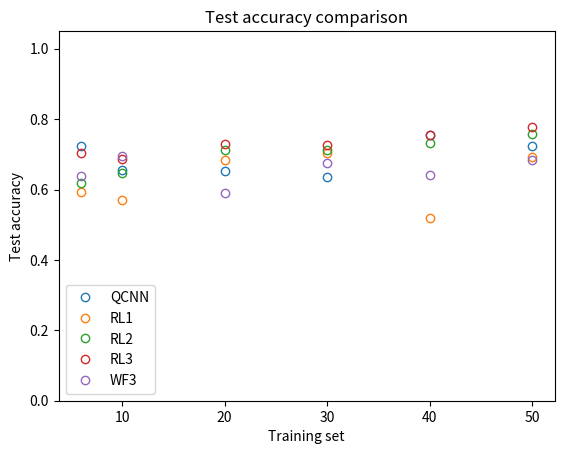

Here is the Python script that generated this plot: (Note: this script raises an exception after producing the figure.)
import numpy as np
import matplotlib.pyplot as plt


### QUI METTO TUTTO INSIEME 
training_sets = np.array([6,10,20,30,40,50])
#plt.style.use('ggplot')
##########


### QCNN ANSATZ + WATERFALL FEATURE MAP RESULTS
train_acc6_fin_qcnn=[0.8333333333333334, 1.0, 1.0, 0.6666666666666666,  1.0]
test_acc6_fin_qcnn=[0.7785714285714286,0.6857142857142857,0.6857142857142857, 0.75,0.7214285714285714]
train_acc10_fin_qcnn=[0.6, 0.8, 0.9, 0.8, 0.7]
test_acc10_fin_qcnn=[0.5857142857142857,0.7285714285714285,0.6071428571428571, 0.6642857142857143,0.6857142857142857]
train_acc20_fin_qcnn=[0.9, 0.65, 0.7, 0.85, 0.7]
test_acc20_fin_qcnn=[0.7571428571428571,0.6214285714285714,0.6071428571428571,  0.6642857142857143,0.6142857142857143]
train_acc30_fin_qcnn=[0.8,0.4666666666666667, 0.7333333333333333,0.6666666666666666, 0.9333333333333333]
test_acc30_fin_qcnn=[0.6285714285714286,0.6714285714285714, 0.6285714285714286,0.5857142857142857,0.6642857142857143]
train_acc40_fin_qcnn=[0.775, 0.75, 0.85,  0.75,  0.725]
test_acc40_fin_qcnn=[0.7571428571428571,0.7857142857142857, 0.7,0.7714285714285715,0.7642857142857142]
train_acc50_fin_qcnn=[ 0.72,  0.66, 0.72,   0.8,  0.78]
test_acc50_fin_qcnn=[0.7357142857142858,0.6785714285714286, 0.7285714285714285, 0.7142857142857143,0.7642857142857142]

train_accf_QCNN = np.array([train_acc6_fin_qcnn, train_acc10_fin_qcnn, train_acc20_fin_qcnn, train_acc30_fin_qcnn, train_acc40_fin_qcnn, train_acc50_fin_qcnn])
test_accf_QCNN = np.array([test_acc6_fin_qcnn,test_acc10_fin_qcnn,test_acc20_fin_qcnn,test_acc30_fin_qcnn,test_acc40_fin_qcnn,test_acc50_fin_qcnn])

av_train_qcnn = [np.mean(sublist) for sublist in train_accf_QCNN]
std_train_qcnn = [np.std(sublist) for sublist in train_accf_QCNN]
av_test_qcnn = [np.mean(sublist) for sublist in test_accf_QCNN]
std_test_qcnn = [np.std(sublist) for sublist in test_accf_QCNN]

########

### WF ANSATZ (3 LAYERS) + WF FEATURE MAP RESULTS
tr_acc_fin_6 = [0.6666666666666666,1.0,0.833333333333333, 1.0,1.0]
test_acc_fin6 = [0.5714285714285714,0.5928571428571429,0.5714285714285714,0.7,0.7571428571428571]
train_acc10_fin=[0.7,0.9,0.9, 0.9,0.9]
test_acc10_fin=[0.6571428571428571,0.7071428571428572,0.7357142857142858,0.75,0.6285714285714286]
tracc20_fin = [0.5, 0.35,0.7,0.75,0.65]
testacc20_fin = [0.5857142857142857,0.38571428571428573,0.6285714285714286,0.7071428571428572,0.65]
train_acc30_fin=[0.6, 0.7333333333333333, 0.7, 0.7666666666666667,0.5666666666666667]
test_acc30_fin=[0.6214285714285714,0.7071428571428572,0.6714285714285714, 0.6714285714285714,0.7]
train_acc40_fin=[0.725,0.375, 0.7,0.825,0.725]
test_acc40_fin = [0.6857142857142857, 0.45714285714285713,0.75, 0.6714285714285714,0.6357142857142857]
traccuracy50_fin = [0.64,0.72,0.72,0.6,0.66]
testacc50_fin = [0.6142857142857143,0.6571428571428571,0.7214285714285714,0.6714285714285714,0.7571428571428571]

train_accf_wf3 = np.array([tr_acc_fin_6, train_acc10_fin, tracc20_fin, train_acc30_fin, train_acc40_fin, traccuracy50_fin])
test_accf_wf3 = np.array([test_acc_fin6,test_acc10_fin,testacc20_fin,test_acc30_fin,test_acc40_fin,testacc50_fin])

av_train_wf3 = [np.mean(sublist) for sublist in train_accf_wf3]
std_train_wf3 = [np.std(sublist) for sublist in train_accf_wf3]
av_test_wf3 = [np.mean(sublist) for sublist in test_accf_wf3]
std_test_wf3 = [np.std(sublist) for sublist in test_accf_wf3]

#########

## RL1

train_acc6_fin_RL1=[1.0,0.8333333333333334,1.0,0.5,1.0]
test_acc6_fin_RL1=[0.6642857142857143,0.5714285714285714,0.6,0.6357142857142857,0.4928571428571429]
train_acc10_fin_RL1=[0.4,0.7,0.9,0.8,0.9]
test_acc10_fin_RL1=[0.5285714285714286, 0.38571428571428573, 0.5857142857142857,0.6285714285714286,0.7214285714285714]
train_acc20_fin_RL1=[0.9,0.75,0.85,0.75,0.85]
test_acc20_fin_RL1=[0.6785714285714286, 0.7357142857142858, 0.6285714285714286,0.65,0.7214285714285714]
train_acc30_fin_RL1=[0.8666666666666667,0.8,0.8, 0.7333333333333333,0.8]
test_acc30_fin_RL1=[0.6928571428571428, 0.7071428571428572, 0.75,0.6142857142857143,0.75]
train_acc40_fin_RL1=[0.575,0.5,0.55, 0.7,0.65]
test_acc40_fin_RL1=[0.4857142857142857, 0.4714285714285714, 0.5214285714285715,0.5714285714285714,0.55]
train_acc50_fin_RL1=[0.42,0.78,0.78, 0.78,0.82]
test_acc50_fin_RL1=[ 0.4714285714285714, 0.7, 0.7857142857142857, 0.7571428571428571,0.75]

train_accf_RL1 = np.array([train_acc6_fin_RL1, train_acc10_fin_RL1, train_acc20_fin_RL1, train_acc30_fin_RL1, train_acc40_fin_RL1, train_acc50_fin_RL1])
test_accf_RL1 = np.array([test_acc6_fin_RL1, test_acc10_fin_RL1, test_acc20_fin_RL1, test_acc30_fin_RL1, test_acc40_fin_RL1, test_acc50_fin_RL1])

av_train_RL1 = [np.mean(sublist) for sublist in train_accf_RL1]
std_train_RL1 = [np.std(sublist) for sublist in train_accf_RL1]
av_test_RL1 = [np.mean(sublist) for sublist in test_accf_RL1]
std_test_RL1 = [np.std(sublist) for sublist in test_accf_RL1]

#########

### RL2

train_acc6_fin_R2L=[1.0,1.0,1.0,0.5,1.0]
test_acc6_fin_R2L=[0.6785714285714286, 0.7142857142857143,0.6785714285714286,0.5, 0.5142857142857142]
train_acc10_fin_R2L=[1.0,1.0,0.9,0.9,1.0]
test_acc10_fin_R2L=[0.6785714285714286, 0.7214285714285714,0.45,0.6714285714285714, 0.7142857142857143]
train_acc20_fin_R2L=[0.9,0.8,0.65,0.95,0.9]
test_acc20_fin_R2L=[0.6642857142857143, 0.75,0.6071428571428571, 0.7428571428571429, 0.8]
train_acc30_fin_R2L=[0.8666666666666667,0.9, 0.8666666666666667,0.7666666666666667,0.7]
test_acc30_fin_R2L=[0.7571428571428571, 0.75, 0.7285714285714285, 0.7, 0.6214285714285714]
train_acc40_fin_R2L=[0.8,0.825, 0.8,0.9,0.8]
test_acc40_fin_R2L=[0.7285714285714285,0.7785714285714286, 0.7428571428571429, 0.6714285714285714, 0.7428571428571429]
train_acc50_fin_R2L=[ 0.88,0.86, 0.9,0.8,0.84]
test_acc50_fin_R2L=[0.7428571428571429, 0.7642857142857142, 0.7785714285714286, 0.7571428571428571,  0.75]

train_accf_RL2 = np.array([train_acc6_fin_R2L, train_acc10_fin_R2L, train_acc20_fin_R2L, train_acc30_fin_R2L, train_acc40_fin_R2L, train_acc50_fin_R2L])
test_accf_RL2 = np.array([test_acc6_fin_R2L, test_acc10_fin_R2L, test_acc20_fin_R2L, test_acc30_fin_R2L, test_acc40_fin_R2L, test_acc50_fin_R2L])

av_train_RL2 = [np.mean(sublist) for sublist in train_accf_RL2]
std_train_RL2 = [np.std(sublist) for sublist in train_accf_RL2]
av_test_RL2 = [np.mean(sublist) for sublist in test_accf_RL2]
std_test_RL2 = [np.std(sublist) for sublist in test_accf_RL2]

#########

### RL3

train_acc6_fin_RL3=[1.0,1.0,0.8333333333333334, 1.0,1.0]
test_acc6_fin_RL3=[ 0.7,  0.6642857142857143, 0.7785714285714286,  0.7071428571428572, 0.6714285714285714]
train_acc10_fin_RL3=[1.0,1.0,1.0, 1.0,1.0]
test_acc10_fin_RL3=[ 0.6, 0.6857142857142857,0.6714285714285714, 0.7642857142857142, 0.7142857142857143]
train_acc20_fin_RL3=[0.75,1.0,1.0, 1.0,1.0]
test_acc20_fin_RL3=[0.6928571428571428, 0.7357142857142858,0.7214285714285714, 0.7285714285714285,  0.7714285714285715]
train_acc30_fin_RL3=[0.9333333333333333,0.9333333333333333,1.0, 0.9,0.8666666666666667]
test_acc30_fin_RL3=[ 0.7142857142857143, 0.7214285714285714,0.7142857142857143, 0.7428571428571429,  0.7357142857142858]
train_acc40_fin_RL3=[0.925,0.875,0.675, 0.825,0.9]
test_acc40_fin_RL3=[0.8285714285714286, 0.7642857142857142,0.6357142857142857,  0.7857142857142857, 0.7642857142857142]
train_acc50_fin_RL3=[0.84, 0.9, 0.92, 0.92,0.88]
test_acc50_fin_RL3=[0.7285714285714285, 0.7714285714285715, 0.7642857142857142,  0.7928571428571428,  0.8285714285714286]

train_accf_RL3 = np.array([train_acc6_fin_RL3, train_acc10_fin_RL3, train_acc20_fin_RL3, train_acc30_fin_RL3, train_acc40_fin_RL3, train_acc50_fin_RL3])
test_accf_RL3 = np.array([test_acc6_fin_RL3, test_acc10_fin_RL3, test_acc20_fin_RL3, test_acc30_fin_RL3, test_acc40_fin_RL3, test_acc50_fin_RL3])

av_train_RL3 = [np.mean(sublist) for sublist in train_accf_RL3]
std_train_RL3 = [np.std(sublist) for sublist in train_accf_RL3]
av_test_RL3 = [np.mean(sublist) for sublist in test_accf_RL3]
std_test_RL3 = [np.std(sublist) for sublist in test_accf_RL3]


plt.plot(training_sets, av_test_qcnn, marker='o', label='QCNN', fillstyle='none', linestyle='none')
plt.plot(training_sets, av_test_RL1,  marker='o',   label='RL1',fillstyle='none',linestyle='none')
plt.plot(training_sets, av_test_RL2,  marker='o',   label='RL2',fillstyle='none',linestyle='none')
plt.plot(training_sets, av_test_RL3,  marker='o',  label='RL3',fillstyle='none',linestyle='none')
plt.plot(training_sets, av_test_wf3,  marker='o', label='WF3',fillstyle='none',markerfacecolor='none',linestyle='none')
plt.legend(loc='best')
plt.xlabel('Training set')
plt.ylabel('Test accuracy')
plt.ylim(0,1.05)
plt.title('Test accuracy comparison')
plt.savefig('/Users/francescoaldoventurelli/Desktop/test_acc_COMPARISON.jpg', dpi=800)
plt.show()


plt.plot(training_sets, av_train_qcnn,  marker='s',   label='QCNN',fillstyle='none', ls=':')
plt.plot(training_sets, av_train_RL1,  marker='s',  label='RL1',fillstyle='none', ls=':')
plt.plot(training_sets, av_train_RL2,  marker='s',   label='RL2',fillstyle='none', ls=':')
plt.plot(training_sets, av_train_RL3, marker='s',  label='RL3',fillstyle='none', ls=':')
plt.plot(training_sets, av_train_wf3,  marker='s', label='WF3',fillstyle='none', ls=':')
plt.legend(loc='best')
plt.xlabel('Training set')
plt.ylabel('Train accuracy')
plt.ylim(0,1.05)
plt.title('Train accuracy comparison')
plt.savefig('/Users/francescoaldoventurelli/Desktop/Train_acc_COMPARISON.jpg', dpi=800)
plt.show()


#####
# Waterfall model WFWF w 2 layers MNIST

# 6 immagini
losswfwf_6_1 = [4.610786437988281, 4.600181579589844, 4.637253761291504, 4.635880947113037, 4.637890815734863, 4.604610443115234, 4.234104633331299, 4.120380878448486, 3.745496988296509, 3.752155303955078, 3.77559232711792, 3.746664524078369, 3.7213988304138184, 3.8085362911224365, 3.766510486602783, 3.7230331897735596, 3.731245517730713, 3.7116763591766357, 3.666538715362549, 3.6635866165161133]
tr_accwfwf_6_1 = [0.5, 0.5, 0.5, 0.5, 0.5, 0.3333333333333333, 0.5, 0.5, 0.8333333333333334, 0.8333333333333334, 0.8333333333333334, 0.8333333333333334, 0.8333333333333334, 0.8333333333333334, 0.8333333333333334, 0.8333333333333334, 0.8333333333333334, 0.6666666666666666, 0.6666666666666666, 0.8333333333333334]
losswfwf_6_2 = [3.8657732009887695, 3.866591215133667, 3.8849666118621826, 4.248390197753906, 4.102435111999512, 4.1112060546875, 4.072875499725342, 4.066992282867432, 4.023034572601318, 3.957458972930908, 3.937626838684082, 3.8632969856262207, 3.87199068069458, 3.8342106342315674, 3.852837085723877, 3.8412322998046875, 3.813486099243164, 3.7411770820617676, 3.6783816814422607, 3.7042696475982666]
tr_accwfwf_6_2 = [0.6666666666666666, 0.8333333333333334, 0.6666666666666666, 0.3333333333333333, 0.8333333333333334, 0.8333333333333334, 0.8333333333333334, 0.6666666666666666, 0.6666666666666666, 0.6666666666666666, 0.6666666666666666, 0.6666666666666666, 0.6666666666666666, 0.6666666666666666, 0.6666666666666666, 0.6666666666666666, 0.6666666666666666, 0.6666666666666666, 0.6666666666666666, 0.6666666666666666]
losswfwf_6_3 = [4.041107654571533, 4.041274070739746, 4.040800094604492, 4.055968761444092, 4.014132499694824, 4.007888317108154, 4.062203407287598, 3.9758856296539307, 4.076221466064453, 4.039149761199951, 3.9997007846832275, 3.984828472137451, 3.983503580093384, 3.977498769760132, 3.990276336669922, 4.03466796875, 3.814228057861328, 3.7912919521331787, 3.71895170211792, 3.831397533416748]
tr_accwfwf_6_3 = [0.6666666666666666, 0.8333333333333334, 0.8333333333333334, 0.5, 0.6666666666666666, 0.6666666666666666, 0.8333333333333334, 0.6666666666666666, 0.6666666666666666, 0.6666666666666666, 0.6666666666666666, 0.8333333333333334, 0.6666666666666666, 0.6666666666666666, 0.6666666666666666, 0.8333333333333334, 1.0, 0.8333333333333334, 0.8333333333333334, 0.6666666666666666]
losswfwf_6_4 = [3.922055244445801, 3.9652233123779297, 3.9693448543548584, 3.9006779193878174, 3.922220468521118, 3.9209301471710205, 3.905989170074463, 3.935366153717041, 3.966820240020752, 3.9283852577209473, 3.9396421909332275, 3.9452550411224365, 3.9423508644104004, 3.9344253540039062, 3.9899284839630127, 4.000533103942871, 4.0068678855896, 4.100472927093506, 4.105347633361816, 4.086875915527344]
tr_accwfwf_6_4 = [0.6666666666666666, 0.6666666666666666, 0.6666666666666666, 0.8333333333333334, 0.8333333333333334, 0.8333333333333334, 0.8333333333333334, 0.6666666666666666, 0.8333333333333334, 0.6666666666666666, 0.6666666666666666, 0.6666666666666666, 0.6666666666666666, 0.6666666666666666, 0.8333333333333334, 0.6666666666666666, 0.6666666666666666, 0.5, 0.5, 0.5]
losswfwf_6_5 = [3.881600856781006, 3.8523101806640625, 3.8369429111480713, 3.5834097862243652, 3.6513445377349854, 3.6537108421325684, 3.6378464698791504, 3.6167025566101074, 3.663750648498535, 3.5681283473968506, 3.565918445587158, 3.55712628364563, 3.554164409637451, 3.5296630859375, 3.512258529663086, 3.5060267448425293, 3.5118823051452637, 3.5007240772247314, 3.499678373336792, 3.5137124061584473]
tr_accwfwf_6_5 =  [0.6666666666666666, 0.8333333333333334, 0.8333333333333334, 0.8333333333333334, 0.8333333333333334, 0.8333333333333334, 1.0, 0.8333333333333334, 0.8333333333333334, 0.8333333333333334, 0.8333333333333334, 0.8333333333333334, 0.8333333333333334, 0.8333333333333334, 0.8333333333333334, 0.8333333333333334, 0.8333333333333334, 1.0, 1.0, 1.0]

tr_acc_fin_wfwf_6 = [0.8333333333333334,0.6666666666666666,0.6666666666666666,0.6666666666666666,1.0]
test_acc_wfwf_6 = [0.6785714285714286,0.75,0.6642857142857143,0.6714285714285714,0.6714285714285714]

# 10 immagini
losswfwf_10_1 = [7.732809066772461, 7.7846245765686035, 7.782736778259277, 7.787395477294922, 7.756842136383057, 7.8924641609191895, 7.96550178527832, 8.003541946411133, 7.826888561248779, 7.643295764923096, 7.645674705505371, 7.539005756378174, 7.532801151275635, 7.509061336517334, 7.197826385498047, 7.030638694763184, 6.893367767333984, 6.934711456298828, 7.01638650894165, 6.890392780303955]
tr_accwfwf_10_1 = [0.4, 0.4, 0.4, 0.4, 0.3, 0.4, 0.3, 0.2, 0.3, 0.3, 0.3, 0.3, 0.4, 0.4, 0.5, 0.6, 0.6, 0.5, 0.4, 0.6]
losswfwf_10_2 = [7.4730224609375, 7.409948348999023, 7.372380256652832, 7.299245357513428, 7.048421382904053, 7.14945125579834, 7.1375322341918945, 7.081881999969482, 7.1333909034729, 6.984184741973877, 6.718031883239746, 6.417843341827393, 6.416527271270752, 6.427239418029785, 6.375500202178955, 6.236133098602295, 6.321930408477783, 6.239221096038818, 6.220896244049072, 6.190556526184082]
tr_accwfwf_10_2 = [0.2, 0.2, 0.3, 0.4, 0.5, 0.4, 0.4, 0.3, 0.5, 0.5, 0.6, 0.7, 0.7, 0.7, 0.7, 0.7, 0.7, 0.7, 0.7, 0.7]
losswfwf_10_3 = [6.613420486450195, 6.583905220031738, 6.513857364654541, 6.5001912117004395, 6.495840549468994, 6.350212574005127, 6.370213031768799, 6.369570732116699, 6.360976219177246, 6.389652729034424, 6.454136371612549, 6.450618267059326, 6.485681533813477, 6.495794296264648, 6.442254066467285, 6.4534735679626465, 6.444760799407959, 6.440837383270264, 6.314801216125488, 6.387886047363281]
tr_accwfwf_10_3 = [0.7, 0.7, 0.7, 0.7, 0.7, 0.7, 0.8, 0.7, 0.8, 0.8, 0.7, 0.8, 0.7, 0.6, 0.7, 0.6, 0.7, 0.8, 1.0, 0.9]
losswfwf_10_4 = [6.650477886199951, 6.640885829925537, 6.635964393615723, 6.5865702629089355, 6.470937728881836, 6.341217517852783, 6.370140075683594, 6.414549350738525, 6.392324924468994, 6.358025074005127, 6.318511009216309, 6.2283453941345215, 6.2367753982543945, 6.709134101867676, 6.596644401550293, 6.584980487823486, 6.514787673950195, 6.654135227203369, 6.655416965484619, 6.562953472137451]
tr_accwfwf_10_4 = [0.8, 0.8, 0.7, 0.8, 0.8, 0.9, 0.8, 0.7, 0.8, 0.8, 0.8, 0.9, 0.9, 0.4, 0.8, 0.8, 0.8, 0.6, 0.6, 0.7]
losswfwf_10_5 = [6.619839191436768, 6.666821479797363, 6.530472755432129, 6.467197895050049, 6.463026523590088, 6.417422771453857, 6.435117244720459, 6.4289374351501465, 6.434602737426758, 6.44670295715332, 6.452686309814453, 6.431820869445801, 6.416800022125244, 7.126812934875488, 7.084590911865234, 6.7815704345703125, 6.401642799377441, 6.4084696769714355, 6.3514838218688965, 6.362644195556641]
tr_accwfwf_10_5 = [0.6, 0.6, 0.6, 0.6, 0.7, 0.7, 0.7, 0.7, 0.7, 0.7, 0.7, 0.7, 0.7, 0.4, 0.4, 0.6, 0.8, 0.7, 0.9, 0.8]

tr_acc_fin_wfwf_10 = [0.6,0.7,0.8,0.6,0.8]
test_acc_wfwf_10 = [0.34285714285714286,0.6714285714285714,0.75,0.6571428571428571,0.6928571428571428]

#20 immagini
losswfwf_20_1 = [15.718900680541992, 15.810482025146484, 15.808415412902832, 15.449142456054688, 14.707267761230469, 14.082265853881836, 13.717737197875977, 13.710579872131348, 13.619255065917969, 13.491806030273438, 13.402093887329102, 13.365257263183594, 13.352739334106445, 13.135848999023438, 13.172364234924316, 13.23586654663086, 13.089789390563965, 13.154784202575684, 13.085613250732422, 13.026577949523926]
tr_accwfwf_20_1 = [0.25, 0.25, 0.25, 0.3, 0.3, 0.4, 0.45, 0.5, 0.55, 0.65, 0.75, 0.65, 0.65, 0.7, 0.65, 0.6, 0.65, 0.65, 0.65, 0.65]
losswfwf_20_2 = [13.27708625793457, 13.228460311889648, 13.205155372619629, 13.148679733276367, 13.095816612243652, 13.0331449508667, 13.346986770629883, 13.272773742675781, 13.266118049621582, 13.162014961242676, 13.052633285522461, 12.91230297088623, 12.960341453552246, 12.846901893615723, 12.894923210144043, 12.921243667602539, 12.952881813049316, 12.845492362976074, 12.889082908630371, 12.871488571166992]
tr_accwfwf_20_2 = [0.65, 0.65, 0.75, 0.7, 0.7, 0.75, 0.55, 0.65, 0.65, 0.7, 0.75, 0.75, 0.7, 0.7, 0.7, 0.75, 0.7, 0.75, 0.75, 0.7]
losswfwf_20_3 = [13.769962310791016, 13.735380172729492, 13.818620681762695, 13.753121376037598, 13.713105201721191, 13.722869873046875, 13.735943794250488, 13.769006729125977, 13.680913925170898, 13.701127052307129, 13.712300300598145, 13.61257266998291, 13.62105655670166, 13.630160331726074, 13.583253860473633, 13.563448905944824, 13.569721221923828, 13.590215682983398, 13.601081848144531, 13.960393905639648]
tr_accwfwf_20_3 = [0.5, 0.5, 0.55, 0.5, 0.6, 0.6, 0.65, 0.55, 0.55, 0.55, 0.55, 0.65, 0.5, 0.6, 0.6, 0.55, 0.65, 0.65, 0.65, 0.5]
losswfwf_20_4 = [13.501197814941406, 13.477548599243164, 13.50108528137207, 13.476099014282227, 13.313077926635742, 13.234528541564941, 13.130918502807617, 13.029078483581543, 13.070783615112305, 13.115104675292969, 13.145002365112305, 13.214269638061523, 13.200929641723633, 13.122243881225586, 13.206681251525879, 13.099470138549805, 13.10348892211914, 13.098257064819336, 13.084356307983398, 13.14330768585205]
tr_accwfwf_20_4 = [0.7, 0.65, 0.65, 0.65, 0.65, 0.7, 0.8, 0.8, 0.75, 0.75, 0.75, 0.65, 0.75, 0.75, 0.7, 0.8, 0.7, 0.7, 0.75, 0.75]
losswfwf_20_5 = [13.077133178710938, 13.142946243286133, 13.134759902954102, 13.087650299072266, 12.983114242553711, 12.948143005371094, 12.896858215332031, 12.907567024230957, 12.748580932617188, 12.703839302062988, 12.724006652832031, 12.939160346984863, 12.903071403503418, 12.918829917907715, 12.832000732421875, 12.750399589538574, 12.785001754760742, 12.831086158752441, 12.83333969116211, 12.7952299118042]
tr_accwfwf_20_5 = [0.7, 0.65, 0.65, 0.65, 0.75, 0.75, 0.75, 0.7, 0.8, 0.85, 0.9, 0.7, 0.75, 0.7, 0.8, 0.8, 0.8, 0.8, 0.75, 0.75]

tr_acc_fin_wfwf_20 = [0.7,0.7,0.7,0.7,0.8]
test_acc_wfwf_20 = [0.5928571428571429,0.6571428571428571,0.5357142857142857,0.6642857142857143,0.6857142857142857]

#30 immagini
losswfwf_30_1 = [23.368146896362305, 23.403749465942383, 23.42675018310547, 23.474882125854492, 23.656639099121094, 23.54893684387207, 23.271015167236328, 22.81317138671875, 22.352968215942383, 21.628883361816406, 20.128448486328125, 20.161941528320312, 20.024715423583984, 19.916166305541992, 19.980161666870117, 20.06097984313965, 20.050411224365234, 19.976696014404297, 19.990461349487305, 19.737958908081055]
tr_accwfwf_30_1 = [0.3333333333333333, 0.3333333333333333, 0.4, 0.3333333333333333, 0.3333333333333333, 0.3333333333333333, 0.26666666666666666, 0.36666666666666664, 0.3333333333333333, 0.26666666666666666, 0.6666666666666666, 0.6333333333333333, 0.6, 0.6666666666666666, 0.6333333333333333, 0.6333333333333333, 0.6666666666666666, 0.7, 0.7, 0.6666666666666666]
losswfwf_30_2 = [20.230043411254883, 20.183748245239258, 20.128782272338867, 20.064149856567383, 20.022113800048828, 20.03527069091797, 19.747703552246094, 19.838245391845703, 19.636274337768555, 19.341392517089844, 19.431856155395508, 19.646278381347656, 19.64934539794922, 19.497953414916992, 19.43092918395996, 19.26350212097168, 19.22122573852539, 19.265962600708008, 19.281404495239258, 19.29717445373535]
tr_accwfwf_30_2 = [0.6333333333333333, 0.6333333333333333, 0.6666666666666666, 0.6333333333333333, 0.7, 0.6666666666666666, 0.7666666666666667, 0.6333333333333333, 0.6666666666666666, 0.8666666666666667, 0.8, 0.7333333333333333, 0.7333333333333333, 0.8, 0.8, 0.8, 0.7666666666666667, 0.8, 0.8, 0.7666666666666667]
losswfwf_30_3 = [20.683130264282227, 20.596906661987305, 20.663490295410156, 20.473224639892578, 20.355571746826172, 20.30113410949707, 20.190839767456055, 20.1195011138916, 20.184431076049805, 20.170804977416992, 20.14805030822754, 20.062116622924805, 20.156545639038086, 20.110273361206055, 20.12574577331543, 20.036956787109375, 20.02686309814453, 19.95964813232422, 20.042434692382812, 19.87759780883789]
tr_accwfwf_30_3 = [0.5, 0.5666666666666667, 0.5, 0.6, 0.6333333333333333, 0.6, 0.6, 0.6333333333333333, 0.5666666666666667, 0.5666666666666667, 0.5666666666666667, 0.5666666666666667, 0.5666666666666667, 0.5333333333333333, 0.6, 0.6, 0.6, 0.6, 0.6666666666666666, 0.7]
losswfwf_30_4 = [19.127941131591797, 19.076454162597656, 18.921283721923828, 18.95636558532715, 18.950471878051758, 18.92060089111328, 18.932188034057617, 19.232330322265625, 19.19767189025879, 19.17007827758789, 19.19037437438965, 18.920869827270508, 18.935361862182617, 18.859825134277344, 18.86654281616211, 20.938844680786133, 20.795394897460938, 20.552886962890625, 20.583446502685547, 20.10248374938965]
tr_accwfwf_30_4 = [0.7666666666666667, 0.8, 0.9, 0.8333333333333334, 0.8666666666666667, 0.8666666666666667, 0.9, 0.8, 0.8333333333333334, 0.7666666666666667, 0.8666666666666667, 0.9, 0.9, 0.9, 0.8666666666666667, 0.5333333333333333, 0.6666666666666666, 0.6333333333333333, 0.6333333333333333, 0.7333333333333333]
losswfwf_30_5 = [19.892602920532227, 19.8990535736084, 21.652748107910156, 19.705280303955078, 21.614103317260742, 20.21158218383789, 20.248491287231445, 20.232383728027344, 20.17227554321289, 19.779659271240234, 19.60491371154785, 19.43459701538086, 19.599782943725586, 19.656845092773438, 19.365942001342773, 19.18100357055664, 19.124061584472656, 19.084604263305664, 19.139333724975586, 19.20237922668457]
tr_accwfwf_30_5 = [0.6, 0.5666666666666667, 0.3333333333333333, 0.7, 0.36666666666666664, 0.5666666666666667, 0.6333333333333333, 0.5666666666666667, 0.6, 0.6333333333333333, 0.6666666666666666, 0.7, 0.7, 0.7333333333333333, 0.7666666666666667, 0.7333333333333333, 0.8, 0.8333333333333334, 0.8333333333333334, 0.7666666666666667]

tr_acc_fin_wfwf_30 = [0.7333333333333333,0.7666666666666667,0.7,0.7666666666666667,0.8]
test_acc_wfwf_30 = [0.6714285714285714,0.65,0.6214285714285714,0.6642857142857143,0.65]

#40 immagini
losswfwf_40_1 = [31.02330207824707, 31.076208114624023, 30.914567947387695, 31.108068466186523, 31.007671356201172, 31.10373306274414, 31.1536865234375, 30.93318748474121, 30.7955379486084, 30.263578414916992, 29.657936096191406, 28.579965591430664, 27.976253509521484, 27.94853401184082, 27.896718978881836, 27.947649002075195, 27.932537078857422, 27.626625061035156, 27.654516220092773, 27.35352897644043]
tr_accwfwf_40_1 =  [0.375, 0.375, 0.375, 0.35, 0.325, 0.325, 0.35, 0.3, 0.3, 0.35, 0.35, 0.325, 0.4, 0.45, 0.5, 0.425, 0.425, 0.475, 0.5, 0.625]
losswfwf_40_2 = [27.7015380859375, 27.695213317871094, 27.392087936401367, 27.277917861938477, 26.67477798461914, 26.042694091796875, 25.848119735717773, 25.593059539794922, 25.348125457763672, 25.24408531188965, 25.140796661376953, 25.078113555908203, 25.108308792114258, 25.107797622680664, 25.112567901611328, 25.040822982788086, 25.123929977416992, 25.01882553100586, 25.020519256591797, 24.963626861572266]
tr_accwfwf_40_2 =  [0.5, 0.525, 0.525, 0.625, 0.7, 0.775, 0.75, 0.8, 0.775, 0.8, 0.825, 0.825, 0.8, 0.8, 0.775, 0.825, 0.825, 0.775, 0.8, 0.825]
losswfwf_40_3 = [26.892414093017578, 26.9316463470459, 26.858121871948242, 26.750926971435547, 26.724224090576172, 26.805721282958984, 26.779775619506836, 26.820659637451172, 26.83622169494629, 26.836135864257812, 26.787574768066406, 26.707962036132812, 26.69999122619629, 26.74666976928711, 26.590576171875, 26.67701530456543, 26.76051902770996, 26.443252563476562, 26.46988296508789, 26.593929290771484]
tr_accwfwf_40_3 = [0.6, 0.6, 0.6, 0.65, 0.65, 0.675, 0.675, 0.675, 0.65, 0.65, 0.625, 0.65, 0.65, 0.65, 0.625, 0.65, 0.65, 0.675, 0.75, 0.75]
losswfwf_40_4 = [25.998779296875, 25.959457397460938, 25.719358444213867, 25.49123191833496, 25.332988739013672, 25.30305290222168, 25.302974700927734, 25.129207611083984, 25.2227783203125, 25.088659286499023, 24.909648895263672, 24.87044906616211, 24.82868003845215, 25.009899139404297, 25.011777877807617, 25.016611099243164, 25.15033721923828, 25.093597412109375, 25.02014923095703, 24.994335174560547]
tr_accwfwf_40_4 = [0.725, 0.7, 0.725, 0.7, 0.7, 0.825, 0.8, 0.875, 0.775, 0.825, 0.825, 0.825, 0.875, 0.875, 0.85, 0.875, 0.875, 0.875, 0.9, 0.85]
losswfwf_40_5 = [26.131635665893555, 26.22551155090332, 26.129934310913086, 25.914426803588867, 26.02272605895996, 26.126768112182617, 25.835365295410156, 25.755313873291016, 25.662195205688477, 25.5594539642334, 25.513710021972656, 25.519521713256836, 25.434118270874023, 25.528085708618164, 25.534120559692383, 25.523296356201172, 25.557861328125, 25.734886169433594, 25.770671844482422, 25.677183151245117]
tr_accwfwf_40_5 = [0.65, 0.65, 0.65, 0.7, 0.725, 0.675, 0.675, 0.75, 0.75, 0.75, 0.75, 0.75, 0.725, 0.725, 0.7, 0.7, 0.7, 0.725, 0.7, 0.7]

tr_acc_fin_wfwf_40 = [0.675,0.8,0.725,0.9,0.725]
test_acc_wfwf_40 = [0.5,0.65,0.6142857142857143,0.7214285714285714,0.65]

#50 immagini
losswfwf_50_1 = [38.64067077636719, 38.62972640991211, 38.59162139892578, 38.6983757019043, 36.98262023925781, 35.013916015625, 34.7335205078125, 34.665367126464844, 34.025264739990234, 32.9100227355957, 32.658329010009766, 32.58531951904297, 32.16938781738281, 32.18927001953125, 32.34486389160156, 32.23046875, 32.41587829589844, 32.452880859375, 32.541168212890625, 32.52572250366211]
tr_accwfwf_50_1 =  [0.36, 0.36, 0.36, 0.34, 0.32, 0.44, 0.52, 0.48, 0.62, 0.66, 0.66, 0.7, 0.7, 0.7, 0.64, 0.7, 0.66, 0.62, 0.64, 0.64]
losswfwf_50_2 = [32.66140365600586, 32.7238883972168, 32.58035659790039, 32.351043701171875, 32.38971710205078, 32.31319808959961, 32.37968826293945, 32.30564880371094, 32.38162612915039, 32.22303009033203, 32.23823547363281, 32.21567153930664, 32.02326202392578, 32.050880432128906, 32.10422134399414, 32.16118240356445, 32.080421447753906, 32.09315490722656, 32.07722854614258, 32.042755126953125]
tr_accwfwf_50_2 =  [0.68, 0.66, 0.72, 0.72, 0.76, 0.74, 0.76, 0.72, 0.74, 0.76, 0.76, 0.76, 0.74, 0.74, 0.78, 0.76, 0.76, 0.76, 0.74, 0.72]
losswfwf_50_3 = [33.064205169677734, 33.006629943847656, 32.89302062988281, 32.92966079711914, 32.78255844116211, 32.58083724975586, 32.53369903564453, 32.5704231262207, 32.468814849853516, 32.501564025878906, 32.5203742980957, 32.466182708740234, 32.468223571777344, 32.55610656738281, 32.55131530761719, 32.62334442138672, 32.53723907470703, 32.63779830932617, 32.748844146728516, 32.23352813720703]
tr_accwfwf_50_3 = [0.6, 0.6, 0.6, 0.65, 0.65, 0.675, 0.675, 0.675, 0.65, 0.65, 0.625, 0.65, 0.65, 0.65, 0.625, 0.65, 0.65, 0.675, 0.75, 0.75]
losswfwf_50_4 = [32.716617584228516, 32.67216110229492, 32.3564567565918, 32.04441452026367, 31.917879104614258, 31.914188385009766, 31.968347549438477, 31.870668411254883, 31.764785766601562, 31.91502571105957, 31.856645584106445, 31.874723434448242, 31.94189453125, 32.03179168701172, 32.103939056396484, 32.15580368041992, 33.198917388916016, 33.19696807861328, 32.14683151245117, 32.16290283203125]
tr_accwfwf_50_4 =  [0.7, 0.7, 0.64, 0.68, 0.78, 0.74, 0.7, 0.76, 0.78, 0.8, 0.78, 0.8, 0.76, 0.76, 0.8, 0.8, 0.66, 0.68, 0.78, 0.84]
losswfwf_50_5 = [32.771610260009766, 32.633201599121094, 32.683067321777344, 32.53519821166992, 32.48487854003906, 32.35539627075195, 32.33237838745117, 32.26072692871094, 32.20429611206055, 32.07583236694336, 32.1282958984375, 32.0903434753418, 32.15538787841797, 32.09627914428711, 32.1141471862793, 32.18272399902344, 32.185760498046875, 32.16592788696289, 32.19149398803711, 32.217254638671875]
tr_accwfwf_50_5 = [0.68, 0.64, 0.66, 0.68, 0.64, 0.66, 0.72, 0.68, 0.68, 0.7, 0.7, 0.72, 0.7, 0.72, 0.68, 0.74, 0.74, 0.72, 0.72, 0.74]

tr_acc_fin_wfwf_50 = [0.7,0.78,0.78,0.82,0.74]
test_acc_wfwf_50 = [0.65,0.6357142857142857, 0.6714285714285714,0.7214285714285714,0.6785714285714286]


train_accf_wfwf_2L = np.array([tr_acc_fin_wfwf_6, tr_acc_fin_wfwf_10, tr_acc_fin_wfwf_20, tr_acc_fin_wfwf_30, tr_acc_fin_wfwf_40, tr_acc_fin_wfwf_50])
test_accf_wfwf_2L = np.array([test_acc_wfwf_6,test_acc_wfwf_10,test_acc_wfwf_20,test_acc_wfwf_30,test_acc_wfwf_40,test_acc_wfwf_50])

av_train_wfwf_2L = [np.mean(sublist) for sublist in train_accf_wfwf_2L]
std_train_wfwf_2L = [np.std(sublist) for sublist in train_accf_wfwf_2L]
av_test_wfwf_2L = [np.mean(sublist) for sublist in test_accf_wfwf_2L]
std_test_wfwf_2L = [np.std(sublist) for sublist in test_accf_wfwf_2L]

x = np.array([6,10,20,30,40,50])

plt.errorbar(x, av_train_wfwf_2L,yerr=std_train_wfwf_2L,marker='o',markersize=10, fillstyle='none', label='Train acc.', barsabove=True, capsize=4,capthick=1,color='tab:blue',ls=':')
plt.errorbar(x, av_test_wfwf_2L, yerr=std_test_wfwf_2L,marker='s', markersize=10,fillstyle='none',label='Test acc.',barsabove=True, capsize=4,capthick=1,color='tab:orange',ls=':')

plt.title("WFWF2",fontsize = 12, fontweight='semibold')
plt.xlabel('Training set',fontsize = 12, fontweight='semibold')
plt.ylabel('Value',fontsize = 12, fontweight='semibold')
plt.legend(loc=4,prop={'size': 16})
plt.xticks(training_sets)
yticks = np.linspace(0,1,11)
plt.yticks(yticks)
plt.savefig('/Users/francescoaldoventurelli/Desktop/WFWF_2layers.jpg', dpi=800)
plt.show()


'''list1, list2 = (list(t) for t in zip(*sorted(zip(tr_acc_fin_wfwf_40, test_acc_wfwf_40))))
print("Train sorted:", list1)
print("Test sorted:", list2)

plt.plot(list1, list2, marker='o', markersize=9, fillstyle='none')
plt.xlabel("Train acc.")
plt.ylabel("Test acc.")
plt.show()'''


def train_error(train_acc):
    tr_acc = np.asarray(train_acc)
    tr_error = np.zeros(len(train_acc))
    for i in range(len(train_acc)):
        tr_error[i]=1.0-tr_acc[i]
    return tr_error

def test_error(test_acc):
    test_acc = np.asarray(test_acc)
    test_error = np.zeros(len(test_acc))
    for i in range(len(test_acc)):
        test_error[i]=1.0-test_acc[i]
    return test_error

#print(train_error(train_acc50_fin_qcnnRL))

#print(test_error(test_acc50_fin_qcnnRL))
tr_error = train_error(av_train_wfwf_2L)
te_error = test_error(av_test_wfwf_2L)
def gen_error(tr_error, te_error):
    generalization_error = np.subtract(te_error,tr_error)
    return generalization_error

g = gen_error(tr_error, te_error)
print(g)


plt.plot(x,tr_error, marker='o', markersize=6,color='tab:blue', label='Train error', fillstyle='none')
plt.plot(x,te_error, marker='s', markersize=6,color='orange', label='Test error', fillstyle='none')

plt.xlabel('Training set')
plt.ylabel('Error')
plt.legend()
plt.show()


print(av_train_wfwf_2L)
print(std_train_wfwf_2L)



#### QCNN with MEASUREMENT ON 1 LAST QUBIT
## 10 immagini
train_acc10_rl_QCNN_LAST_QUBIT_MEASURED = [0.9,0.7,0.9,0.8,0.9]
test_acc10_rl_QCNN_LAST_QUBIT_MEASURED = [0.7285714285714285,0.6571428571428571,0.7357142857142858,0.7357142857142858,0.75]




#### grafico RL in funzione del num layers TRAIN
nlayers = np.arange(1,4,1)
yacc = np.arange(0.5,1.1,0.1)
train_accuracy_RLRL_6data = np.array([np.mean(train_acc6_fin_RL1), np.mean(train_acc6_fin_R2L), np.mean(train_acc6_fin_RL3)])
train_accuracy_RLRL_30data = np.array([np.mean(train_acc30_fin_RL1), np.mean(train_acc30_fin_R2L), np.mean(train_acc30_fin_RL3)])
train_accuracy_RLRL_50data = np.array([np.mean(train_acc50_fin_RL1), np.mean(train_acc50_fin_R2L), np.mean(train_acc50_fin_RL3)])


plt.plot(nlayers, train_accuracy_RLRL_6data, marker='o', fillstyle='none', color='tab:orange', label='6 images', ls=':',markersize=12, linewidth=2.5)
plt.plot(nlayers, train_accuracy_RLRL_30data, marker='s', fillstyle='none', color='darkblue', label='30 images', ls=':',markersize=12, linewidth=2.5)
plt.plot(nlayers, train_accuracy_RLRL_50data, marker='v', fillstyle='none', color='magenta', label='50 images', ls=':', markersize=12, linewidth=2.5)
plt.legend(loc=4,prop={'size':14})
plt.xlabel('N° of layers', fontsize=12, fontweight='semibold')
plt.xticks(nlayers, fontsize=12, fontweight='semibold')
plt.ylabel('Value', fontsize=12, fontweight='semibold')
plt.ylim(0.5,1.)
plt.yticks(yacc)
plt.title('RLRL vs layers', fontsize=12, fontweight='semibold')
plt.show()

#### test

test_accuracy_RLRL_6data = np.array([np.mean(test_acc6_fin_RL1), np.mean(test_acc6_fin_R2L), np.mean(test_acc6_fin_RL3)])
test_accuracy_RLRL_30data = np.array([np.mean(test_acc30_fin_RL1), np.mean(test_acc30_fin_R2L), np.mean(test_acc30_fin_RL3)])
test_accuracy_RLRL_50data = np.array([np.mean(test_acc50_fin_RL1), np.mean(test_acc50_fin_R2L), np.mean(test_acc50_fin_RL3)])


plt.plot(nlayers, test_accuracy_RLRL_6data, marker='o', fillstyle='none', color='tab:orange', label='6 images', ls=':',markersize=12, linewidth=2.5)
plt.plot(nlayers, test_accuracy_RLRL_30data, marker='s', fillstyle='none', color='darkblue', label='30 images', ls=':',markersize=12, linewidth=2.5)
plt.plot(nlayers, test_accuracy_RLRL_50data, marker='v', fillstyle='none', color='magenta', label='50 images', ls=':', markersize=12, linewidth=2.5)
plt.legend(loc=4,prop={'size':14})
plt.xlabel('N° of layers', fontsize=12, fontweight='semibold')
plt.xticks(nlayers, fontsize=12, fontweight='semibold')
plt.ylabel('Value', fontsize=12, fontweight='semibold')
plt.ylim(0.5,1.)
plt.yticks(yacc)
plt.title('RLRL vs layers', fontsize=12, fontweight='semibold')
plt.show()
